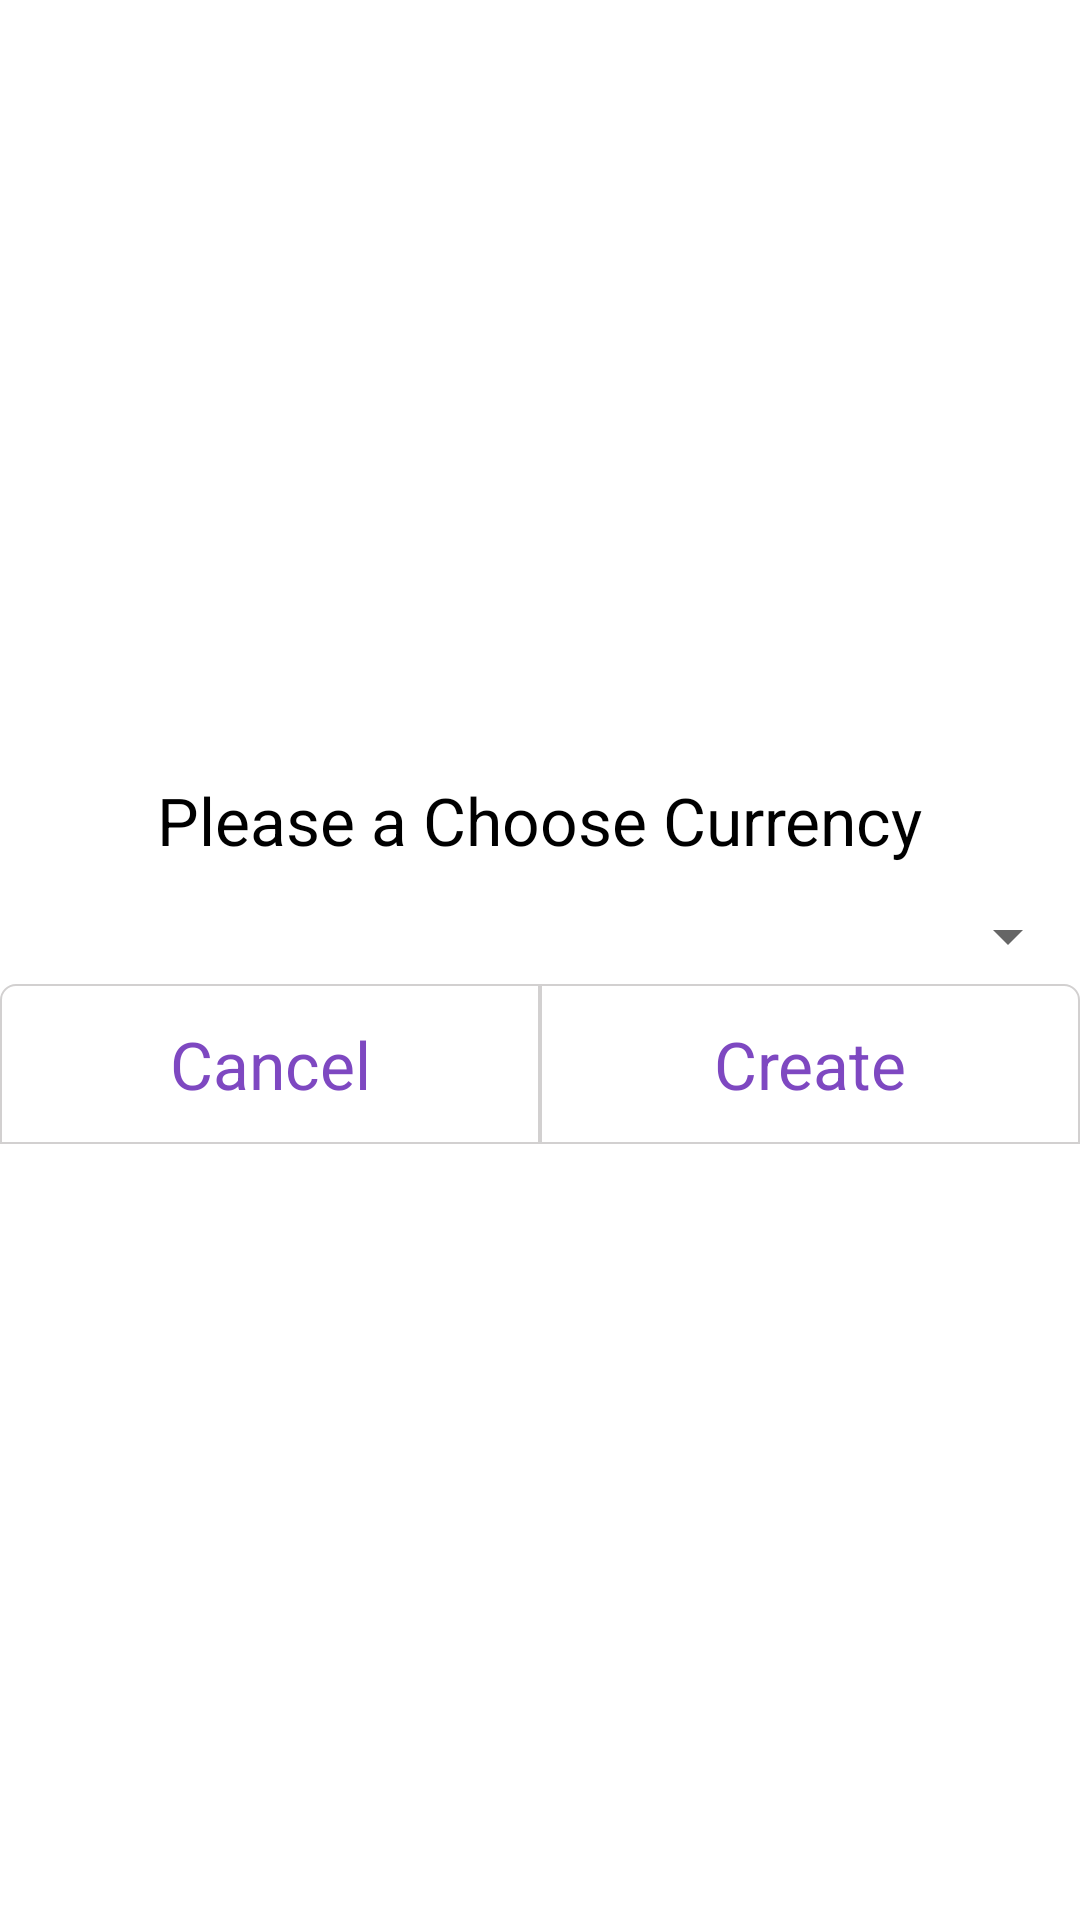

Reconstruct the res/layout file that produces this screen, plus the resources it refers to.
<!-- AndroidManifest.xml: application theme AppTheme -->
<!-- res/layout/dialog_create_new_card.xml -->
<?xml version="1.0" encoding="utf-8"?>
<LinearLayout
    xmlns:android="http://schemas.android.com/apk/res/android"
    android:layout_width="match_parent"
    android:layout_height="wrap_content"
    android:layout_gravity="center"
    android:gravity="center"
    android:orientation="vertical">

    <TextView
        android:layout_width="wrap_content"
        android:layout_height="wrap_content"
        android:layout_marginBottom="8dp"
        android:text="@string/choose_currency"
        android:textAppearance="?android:textAppearanceLarge"/>

    <Spinner
        android:id="@+id/dialog_currency_chooser_spinner"
        android:layout_width="match_parent"
        android:layout_height="wrap_content"
        android:padding="16dp"/>

    <LinearLayout
        android:layout_width="match_parent"
        android:layout_height="wrap_content"
        android:orientation="horizontal">

        <TextView
            android:id="@+id/cancel_txt"
            android:layout_width="0dp"
            android:layout_height="wrap_content"
            android:layout_gravity="center"
            android:layout_weight="1"
            android:background="@drawable/button_background"
            android:gravity="center"
            android:padding="12dp"
            android:text="@string/cancel"
            android:textAppearance="?android:textAppearanceLarge"
            android:textColor="@color/colorAccent"/>

        <TextView
            android:id="@+id/create_txt"
            android:layout_width="0dp"
            android:layout_height="wrap_content"
            android:layout_gravity="center"
            android:layout_weight="1"
            android:background="@drawable/button_background_2"
            android:gravity="center"
            android:padding="12dp"
            android:text="@string/create"
            android:textAppearance="?android:textAppearanceLarge"
            android:textColor="@color/colorAccent"/>

    </LinearLayout>

</LinearLayout>
<!-- resources referenced by this layout -->
<resources>
  <color name="colorAccent">#7e48c1</color>
  <!-- drawable button_background (drawable) -->
  <?xml version="1.0" encoding="utf-8"?>
  
  <shape xmlns:android="http://schemas.android.com/apk/res/android"
         android:shape="rectangle">
      <corners android:topLeftRadius="5dp"/>
      <stroke android:color="#d2d0d0"
          android:width="0.5dp"/>
  </shape>
  <!-- drawable button_background_2 (drawable) -->
  <?xml version="1.0" encoding="utf-8"?>
  
  <shape xmlns:android="http://schemas.android.com/apk/res/android"
         android:shape="rectangle">
      <corners android:topRightRadius="5dp"/>
      <stroke android:color="#d2d0d0"
          android:width="0.5dp"/>
  </shape>
  <string name="cancel">Cancel</string>
  <string name="choose_currency">Please a Choose Currency</string>
  <string name="create">Create</string>
  <style name="AppTheme" parent="Theme.MaterialComponents.Light.NoActionBar">
          
          <item name="colorPrimary">@color/colorPrimary</item>
          <item name="colorPrimaryDark">@color/colorPrimaryDark</item>
          <item name="colorAccent">@color/colorAccent</item>
          <item name="android:textColorPrimary">@color/textColor</item>
      </style>
  <color name="colorPrimary">#8ac148</color>
  <color name="colorPrimaryDark">#599014</color>
  <color name="textColor">#000000</color>
</resources>
